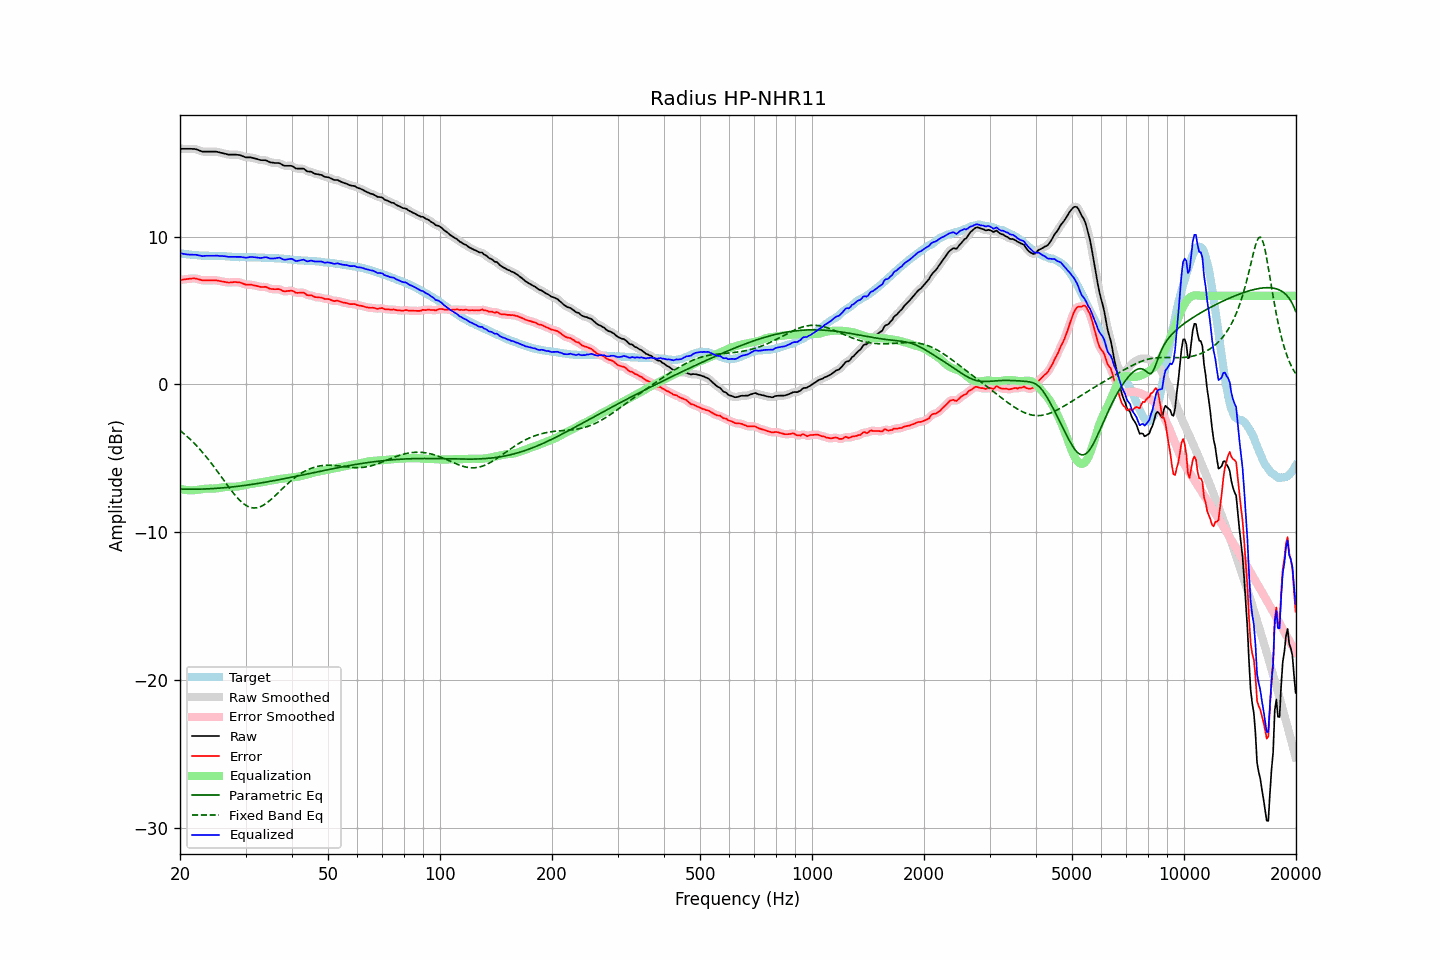

The table this chart was drawn from, first rows:
frequency, raw, error, smoothed, error_smoothed, equalization, parametric_eq, fixed_band_eq, equalized_raw, equalized_smoothed, target
20.00, 15.95, 7.07, 15.95, 7.07, -7.05, -7.08, -3.11, 8.90, 8.90, 8.88
20.20, 15.95, 7.08, 15.95, 7.09, -7.08, -7.08, -3.20, 8.87, 8.87, 8.87
20.40, 15.95, 7.10, 15.95, 7.10, -7.11, -7.09, -3.29, 8.84, 8.84, 8.85
20.61, 15.95, 7.11, 15.95, 7.12, -7.13, -7.09, -3.38, 8.82, 8.82, 8.84
20.81, 15.95, 7.13, 15.95, 7.13, -7.14, -7.09, -3.48, 8.81, 8.81, 8.82
21.02, 15.95, 7.14, 15.95, 7.14, -7.16, -7.09, -3.58, 8.79, 8.79, 8.81
21.23, 15.95, 7.15, 15.95, 7.16, -7.16, -7.09, -3.68, 8.79, 8.79, 8.80
21.44, 15.95, 7.16, 15.95, 7.17, -7.17, -7.09, -3.78, 8.78, 8.78, 8.78
21.66, 15.94, 7.17, 15.95, 7.17, -7.16, -7.09, -3.89, 8.78, 8.78, 8.76
21.87, 15.94, 7.18, 15.93, 7.17, -7.16, -7.09, -4.00, 8.78, 8.78, 8.76
22.09, 15.92, 7.17, 15.91, 7.16, -7.14, -7.09, -4.11, 8.78, 8.77, 8.75
22.31, 15.88, 7.14, 15.88, 7.14, -7.13, -7.09, -4.23, 8.75, 8.75, 8.74
22.54, 15.84, 7.11, 15.84, 7.10, -7.11, -7.09, -4.35, 8.73, 8.73, 8.73
22.76, 15.80, 7.08, 15.80, 7.07, -7.09, -7.08, -4.47, 8.71, 8.71, 8.72
22.99, 15.76, 7.04, 15.77, 7.05, -7.07, -7.08, -4.59, 8.69, 8.70, 8.72
23.22, 15.76, 7.05, 15.76, 7.04, -7.06, -7.08, -4.72, 8.70, 8.70, 8.71
23.45, 15.76, 7.05, 15.76, 7.04, -7.05, -7.07, -4.85, 8.71, 8.71, 8.71
23.69, 15.76, 7.05, 15.76, 7.05, -7.05, -7.07, -4.99, 8.71, 8.71, 8.71
23.92, 15.76, 7.05, 15.76, 7.05, -7.05, -7.06, -5.12, 8.71, 8.71, 8.71
24.16, 15.76, 7.05, 15.76, 7.05, -7.05, -7.06, -5.26, 8.71, 8.71, 8.71
24.40, 15.76, 7.05, 15.76, 7.05, -7.05, -7.05, -5.40, 8.71, 8.71, 8.71
24.65, 15.76, 7.05, 15.76, 7.05, -7.05, -7.04, -5.55, 8.71, 8.71, 8.71
24.89, 15.76, 7.05, 15.76, 7.05, -7.04, -7.04, -5.69, 8.72, 8.72, 8.71
25.14, 15.75, 7.04, 15.74, 7.04, -7.03, -7.03, -5.84, 8.72, 8.71, 8.71
25.39, 15.72, 7.01, 15.72, 7.02, -7.01, -7.02, -5.99, 8.70, 8.71, 8.70
25.65, 15.69, 7.00, 15.69, 7.00, -7.00, -7.01, -6.14, 8.69, 8.70, 8.69
25.91, 15.67, 6.98, 15.67, 6.98, -6.98, -7.00, -6.29, 8.69, 8.69, 8.69
26.16, 15.64, 6.96, 15.64, 6.96, -6.96, -6.99, -6.45, 8.68, 8.69, 8.68
26.43, 15.62, 6.94, 15.61, 6.94, -6.94, -6.99, -6.60, 8.68, 8.67, 8.68
26.69, 15.59, 6.92, 15.59, 6.92, -6.93, -6.98, -6.75, 8.66, 8.66, 8.67
26.96, 15.56, 6.90, 15.57, 6.91, -6.92, -6.96, -6.90, 8.64, 8.65, 8.66
27.23, 15.56, 6.90, 15.56, 6.90, -6.92, -6.95, -7.04, 8.64, 8.64, 8.66
27.50, 15.56, 6.91, 15.56, 6.91, -6.92, -6.94, -7.19, 8.64, 8.64, 8.65
27.77, 15.56, 6.92, 15.56, 6.92, -6.92, -6.93, -7.32, 8.64, 8.64, 8.64
28.05, 15.56, 6.93, 15.56, 6.93, -6.92, -6.92, -7.46, 8.64, 8.64, 8.62
28.33, 15.55, 6.93, 15.55, 6.93, -6.92, -6.91, -7.59, 8.63, 8.64, 8.62
28.62, 15.54, 6.92, 15.54, 6.92, -6.90, -6.89, -7.71, 8.64, 8.64, 8.62
28.90, 15.53, 6.92, 15.52, 6.91, -6.89, -6.88, -7.82, 8.64, 8.64, 8.61
29.19, 15.50, 6.88, 15.49, 6.88, -6.86, -6.87, -7.93, 8.63, 8.63, 8.62
29.48, 15.45, 6.83, 15.45, 6.83, -6.84, -6.85, -8.02, 8.61, 8.61, 8.62
29.78, 15.41, 6.79, 15.41, 6.79, -6.82, -6.84, -8.11, 8.59, 8.59, 8.62
30.08, 15.37, 6.76, 15.38, 6.77, -6.79, -6.82, -8.18, 8.58, 8.59, 8.61
30.38, 15.37, 6.76, 15.37, 6.76, -6.77, -6.81, -8.24, 8.60, 8.60, 8.61
30.68, 15.37, 6.76, 15.37, 6.76, -6.75, -6.79, -8.29, 8.62, 8.61, 8.61
30.99, 15.37, 6.76, 15.36, 6.75, -6.73, -6.77, -8.33, 8.64, 8.63, 8.61
31.30, 15.34, 6.73, 15.34, 6.73, -6.71, -6.76, -8.35, 8.62, 8.63, 8.61
31.61, 15.31, 6.70, 15.32, 6.71, -6.70, -6.74, -8.36, 8.61, 8.62, 8.61
31.93, 15.29, 6.69, 15.29, 6.69, -6.68, -6.72, -8.36, 8.61, 8.60, 8.60
32.24, 15.26, 6.67, 15.25, 6.66, -6.67, -6.71, -8.34, 8.59, 8.59, 8.59
32.57, 15.22, 6.63, 15.22, 6.63, -6.65, -6.69, -8.31, 8.57, 8.57, 8.59
32.89, 15.19, 6.60, 15.19, 6.61, -6.63, -6.67, -8.27, 8.56, 8.56, 8.59
33.22, 15.18, 6.59, 15.18, 6.60, -6.61, -6.65, -8.22, 8.57, 8.57, 8.58
33.55, 15.18, 6.60, 15.18, 6.60, -6.59, -6.63, -8.16, 8.59, 8.59, 8.58
33.89, 15.18, 6.61, 15.17, 6.60, -6.57, -6.62, -8.09, 8.61, 8.60, 8.57
34.23, 15.15, 6.58, 15.14, 6.57, -6.54, -6.60, -8.02, 8.60, 8.59, 8.57
34.57, 15.09, 6.53, 15.09, 6.53, -6.53, -6.58, -7.93, 8.56, 8.57, 8.56
34.92, 15.04, 6.48, 15.05, 6.49, -6.51, -6.56, -7.84, 8.53, 8.54, 8.56
35.27, 15.02, 6.46, 15.02, 6.46, -6.49, -6.54, -7.75, 8.52, 8.52, 8.56
35.62, 15.01, 6.45, 15.00, 6.45, -6.48, -6.52, -7.65, 8.53, 8.53, 8.55
35.97, 14.99, 6.45, 15.00, 6.45, -6.46, -6.50, -7.55, 8.53, 8.54, 8.54
... 635 more rows
